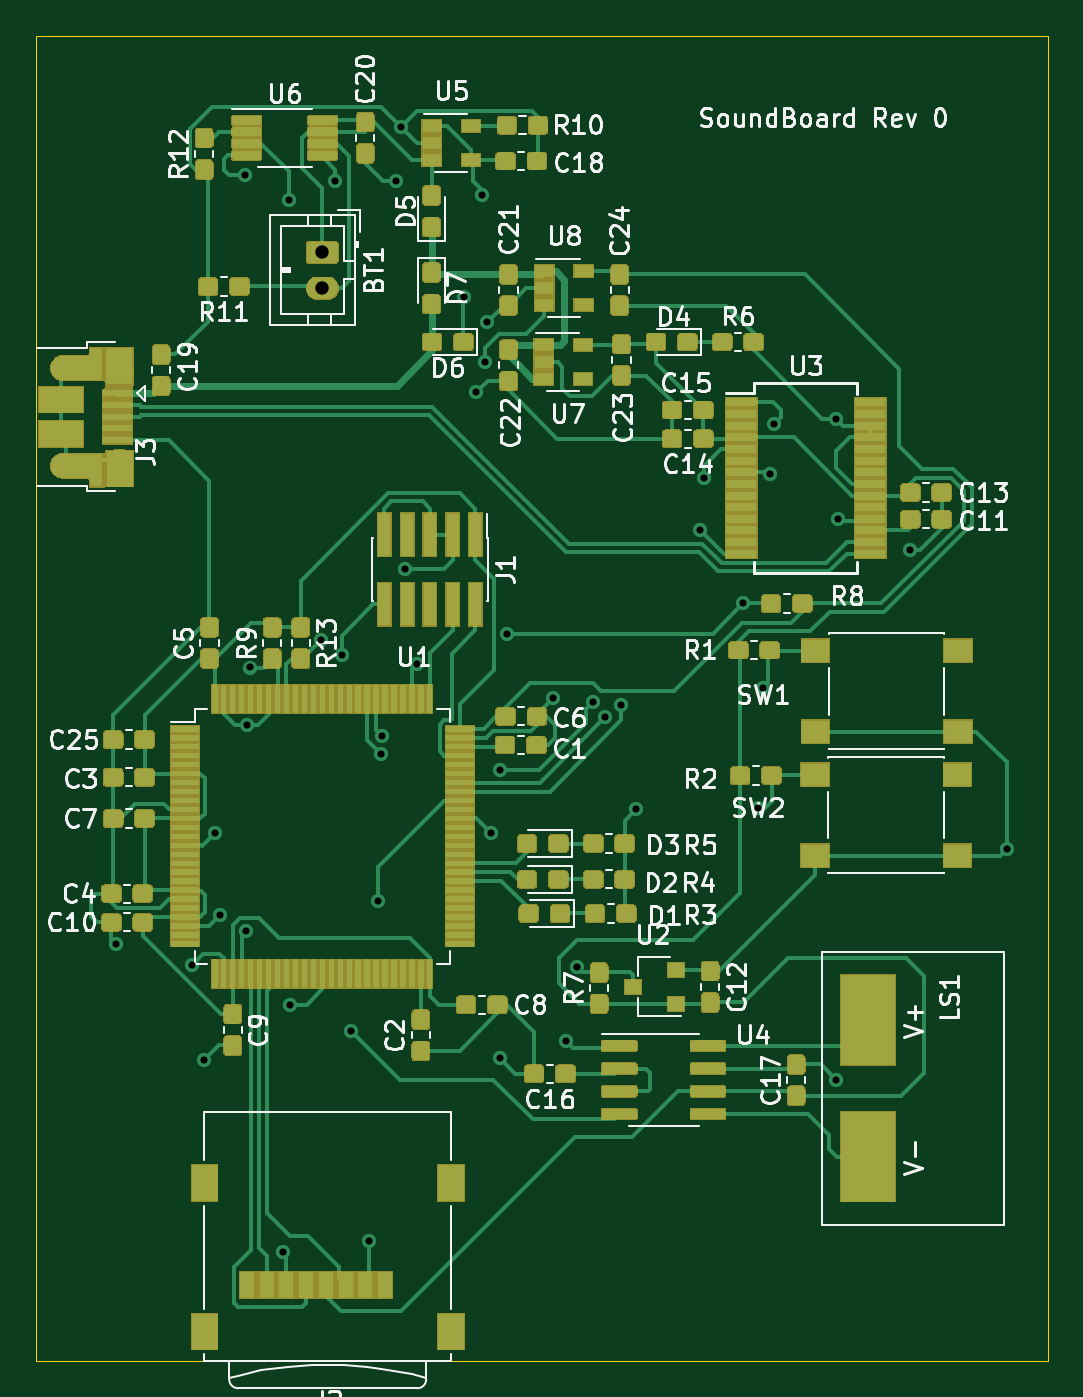
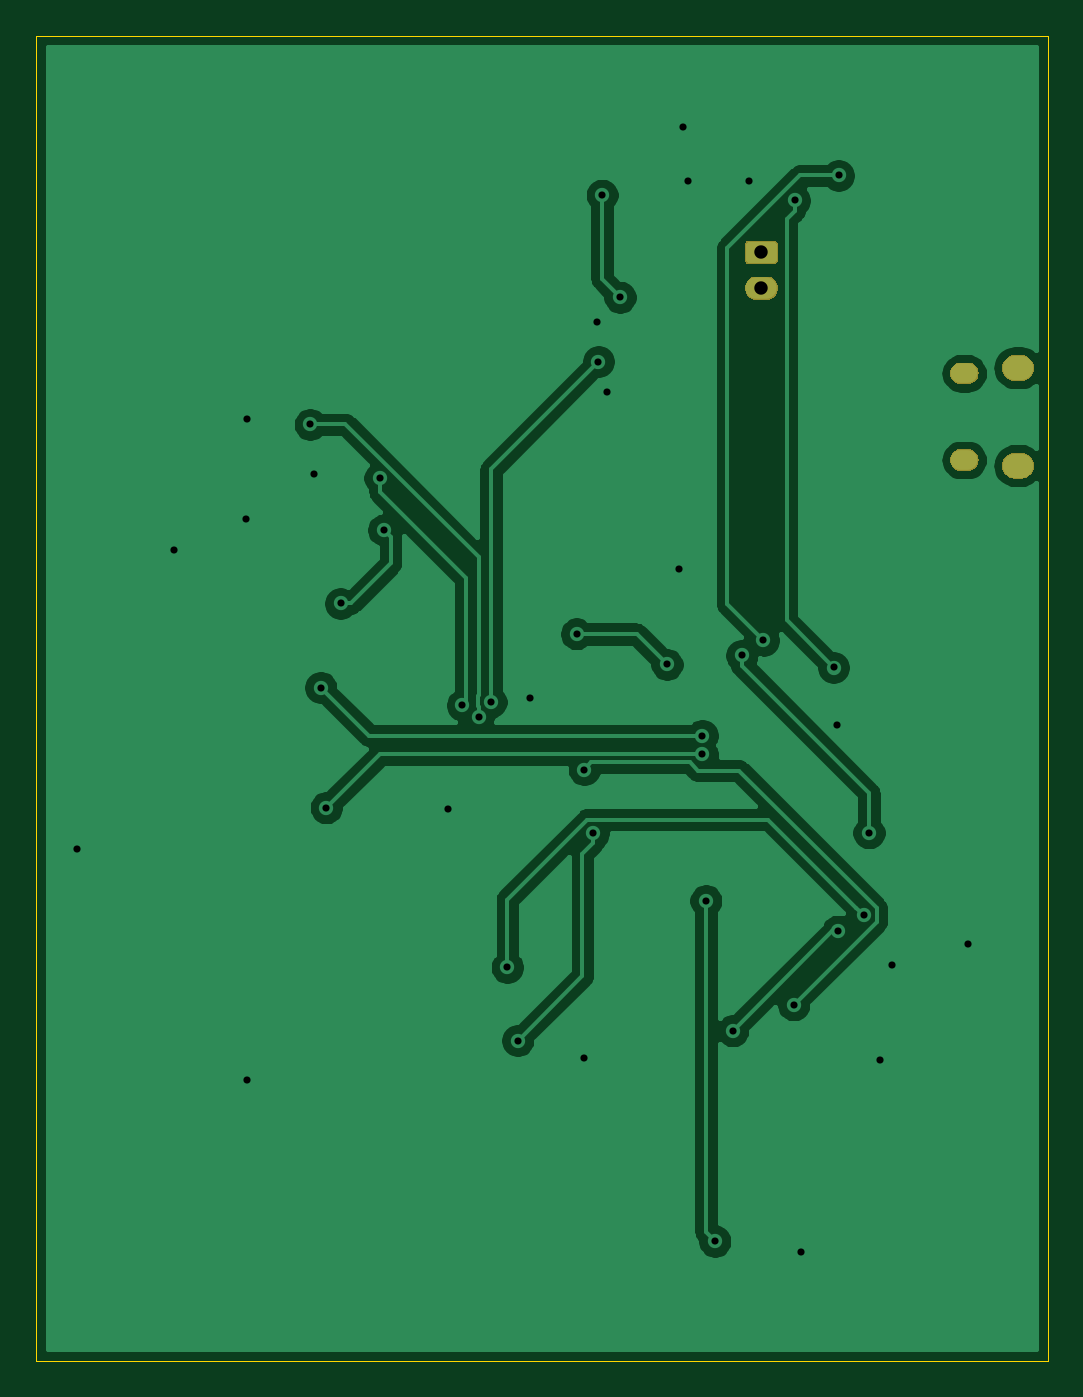
Circuit board: 9 layer files. Board 56.5 x 74.0 mm.
- bottom_copper: SoundBoard-B_Cu.gbr (56057 bytes)
- bottom_mask: SoundBoard-B_Mask.gbr (6853 bytes)
- bottom_silk: SoundBoard-B_SilkS.gbr (535 bytes)
- outline: SoundBoard-Edge_Cuts.gbr (985 bytes)
- top_copper: SoundBoard-F_Cu.gbr (413261 bytes)
- top_mask: SoundBoard-F_Mask.gbr (173962 bytes)
- top_silk: SoundBoard-F_SilkS.gbr (62585 bytes)
- drill: SoundBoard-NPTH.drl (325 bytes)
- drill: SoundBoard-PTH.drl (1418 bytes)

=== bottom_copper: SoundBoard-B_Cu.gbr (56057 bytes, source omitted) ===
=== bottom_mask: SoundBoard-B_Mask.gbr ===
G04 #@! TF.GenerationSoftware,KiCad,Pcbnew,5.1.5-52549c5~84~ubuntu18.04.1*
G04 #@! TF.CreationDate,2020-02-09T17:39:49-05:00*
G04 #@! TF.ProjectId,SoundBoard,536f756e-6442-46f6-9172-642e6b696361,rev?*
G04 #@! TF.SameCoordinates,Original*
G04 #@! TF.FileFunction,Soldermask,Bot*
G04 #@! TF.FilePolarity,Negative*
%FSLAX46Y46*%
G04 Gerber Fmt 4.6, Leading zero omitted, Abs format (unit mm)*
G04 Created by KiCad (PCBNEW 5.1.5-52549c5~84~ubuntu18.04.1) date 2020-02-09 17:39:49*
%MOMM*%
%LPD*%
G04 APERTURE LIST*
%ADD10C,0.100000*%
G04 APERTURE END LIST*
D10*
G36*
X120231213Y-78932502D02*
G01*
X120302321Y-78939505D01*
X120439172Y-78981019D01*
X120439175Y-78981020D01*
X120565294Y-79048432D01*
X120675843Y-79139157D01*
X120766568Y-79249706D01*
X120833980Y-79375825D01*
X120833981Y-79375828D01*
X120875495Y-79512679D01*
X120889512Y-79655000D01*
X120875495Y-79797321D01*
X120860385Y-79847130D01*
X120833980Y-79934175D01*
X120766568Y-80060294D01*
X120675843Y-80170843D01*
X120565294Y-80261568D01*
X120439175Y-80328980D01*
X120439172Y-80328981D01*
X120302321Y-80370495D01*
X120231213Y-80377498D01*
X120195660Y-80381000D01*
X119774340Y-80381000D01*
X119738787Y-80377498D01*
X119667679Y-80370495D01*
X119530828Y-80328981D01*
X119530825Y-80328980D01*
X119404706Y-80261568D01*
X119294157Y-80170843D01*
X119203432Y-80060294D01*
X119136020Y-79934175D01*
X119109615Y-79847130D01*
X119094505Y-79797321D01*
X119080488Y-79655000D01*
X119094505Y-79512679D01*
X119136019Y-79375828D01*
X119136020Y-79375825D01*
X119203432Y-79249706D01*
X119294157Y-79139157D01*
X119404706Y-79048432D01*
X119530825Y-78981020D01*
X119530828Y-78981019D01*
X119667679Y-78939505D01*
X119738787Y-78932502D01*
X119774340Y-78929000D01*
X120195660Y-78929000D01*
X120231213Y-78932502D01*
G37*
G36*
X123302818Y-78752696D02*
G01*
X123416105Y-78787062D01*
X123520512Y-78842869D01*
X123612027Y-78917973D01*
X123687131Y-79009488D01*
X123742938Y-79113895D01*
X123777304Y-79227182D01*
X123788907Y-79345000D01*
X123777304Y-79462818D01*
X123742938Y-79576105D01*
X123687131Y-79680512D01*
X123612027Y-79772027D01*
X123520512Y-79847131D01*
X123416105Y-79902938D01*
X123302818Y-79937304D01*
X123214519Y-79946000D01*
X122755481Y-79946000D01*
X122667182Y-79937304D01*
X122553895Y-79902938D01*
X122449488Y-79847131D01*
X122357973Y-79772027D01*
X122282869Y-79680512D01*
X122227062Y-79576105D01*
X122192696Y-79462818D01*
X122181093Y-79345000D01*
X122192696Y-79227182D01*
X122227062Y-79113895D01*
X122282869Y-79009488D01*
X122357973Y-78917973D01*
X122449488Y-78842869D01*
X122553895Y-78787062D01*
X122667182Y-78752696D01*
X122755481Y-78744000D01*
X123214519Y-78744000D01*
X123302818Y-78752696D01*
G37*
G36*
X123302818Y-73912696D02*
G01*
X123416105Y-73947062D01*
X123520512Y-74002869D01*
X123612027Y-74077973D01*
X123687131Y-74169488D01*
X123742938Y-74273895D01*
X123777304Y-74387182D01*
X123788907Y-74505000D01*
X123777304Y-74622818D01*
X123742938Y-74736105D01*
X123687131Y-74840512D01*
X123612027Y-74932027D01*
X123520512Y-75007131D01*
X123416105Y-75062938D01*
X123302818Y-75097304D01*
X123214519Y-75106000D01*
X122755481Y-75106000D01*
X122667182Y-75097304D01*
X122553895Y-75062938D01*
X122449488Y-75007131D01*
X122357973Y-74932027D01*
X122282869Y-74840512D01*
X122227062Y-74736105D01*
X122192696Y-74622818D01*
X122181093Y-74505000D01*
X122192696Y-74387182D01*
X122227062Y-74273895D01*
X122282869Y-74169488D01*
X122357973Y-74077973D01*
X122449488Y-74002869D01*
X122553895Y-73947062D01*
X122667182Y-73912696D01*
X122755481Y-73904000D01*
X123214519Y-73904000D01*
X123302818Y-73912696D01*
G37*
G36*
X120231213Y-73472502D02*
G01*
X120302321Y-73479505D01*
X120439172Y-73521019D01*
X120439175Y-73521020D01*
X120565294Y-73588432D01*
X120675843Y-73679157D01*
X120766568Y-73789706D01*
X120833980Y-73915825D01*
X120833981Y-73915828D01*
X120875495Y-74052679D01*
X120889512Y-74195000D01*
X120875495Y-74337321D01*
X120860369Y-74387184D01*
X120833980Y-74474175D01*
X120766568Y-74600294D01*
X120675843Y-74710843D01*
X120565294Y-74801568D01*
X120439175Y-74868980D01*
X120439172Y-74868981D01*
X120302321Y-74910495D01*
X120231213Y-74917498D01*
X120195660Y-74921000D01*
X119774340Y-74921000D01*
X119738787Y-74917498D01*
X119667679Y-74910495D01*
X119530828Y-74868981D01*
X119530825Y-74868980D01*
X119404706Y-74801568D01*
X119294157Y-74710843D01*
X119203432Y-74600294D01*
X119136020Y-74474175D01*
X119109631Y-74387184D01*
X119094505Y-74337321D01*
X119080488Y-74195000D01*
X119094505Y-74052679D01*
X119136019Y-73915828D01*
X119136020Y-73915825D01*
X119203432Y-73789706D01*
X119294157Y-73679157D01*
X119404706Y-73588432D01*
X119530825Y-73521020D01*
X119530828Y-73521019D01*
X119667679Y-73479505D01*
X119738787Y-73472502D01*
X119774340Y-73469000D01*
X120195660Y-73469000D01*
X120231213Y-73472502D01*
G37*
G36*
X134638855Y-69102140D02*
G01*
X134702618Y-69108420D01*
X134793404Y-69135960D01*
X134825336Y-69145646D01*
X134938425Y-69206094D01*
X135037554Y-69287446D01*
X135118906Y-69386575D01*
X135179354Y-69499664D01*
X135179355Y-69499668D01*
X135216580Y-69622382D01*
X135229149Y-69750000D01*
X135216580Y-69877618D01*
X135189040Y-69968404D01*
X135179354Y-70000336D01*
X135118906Y-70113425D01*
X135037554Y-70212554D01*
X134938425Y-70293906D01*
X134825336Y-70354354D01*
X134793404Y-70364040D01*
X134702618Y-70391580D01*
X134638855Y-70397860D01*
X134606974Y-70401000D01*
X133993026Y-70401000D01*
X133961145Y-70397860D01*
X133897382Y-70391580D01*
X133806596Y-70364040D01*
X133774664Y-70354354D01*
X133661575Y-70293906D01*
X133562446Y-70212554D01*
X133481094Y-70113425D01*
X133420646Y-70000336D01*
X133410960Y-69968404D01*
X133383420Y-69877618D01*
X133370851Y-69750000D01*
X133383420Y-69622382D01*
X133420645Y-69499668D01*
X133420646Y-69499664D01*
X133481094Y-69386575D01*
X133562446Y-69287446D01*
X133661575Y-69206094D01*
X133774664Y-69145646D01*
X133806596Y-69135960D01*
X133897382Y-69108420D01*
X133961145Y-69102140D01*
X133993026Y-69099000D01*
X134606974Y-69099000D01*
X134638855Y-69102140D01*
G37*
G36*
X135066242Y-67103404D02*
G01*
X135103337Y-67114657D01*
X135137515Y-67132925D01*
X135167481Y-67157519D01*
X135192075Y-67187485D01*
X135210343Y-67221663D01*
X135221596Y-67258758D01*
X135226000Y-67303474D01*
X135226000Y-68196526D01*
X135221596Y-68241242D01*
X135210343Y-68278337D01*
X135192075Y-68312515D01*
X135167481Y-68342481D01*
X135137515Y-68367075D01*
X135103337Y-68385343D01*
X135066242Y-68396596D01*
X135021526Y-68401000D01*
X133578474Y-68401000D01*
X133533758Y-68396596D01*
X133496663Y-68385343D01*
X133462485Y-68367075D01*
X133432519Y-68342481D01*
X133407925Y-68312515D01*
X133389657Y-68278337D01*
X133378404Y-68241242D01*
X133374000Y-68196526D01*
X133374000Y-67303474D01*
X133378404Y-67258758D01*
X133389657Y-67221663D01*
X133407925Y-67187485D01*
X133432519Y-67157519D01*
X133462485Y-67132925D01*
X133496663Y-67114657D01*
X133533758Y-67103404D01*
X133578474Y-67099000D01*
X135021526Y-67099000D01*
X135066242Y-67103404D01*
G37*
M02*

=== bottom_silk: SoundBoard-B_SilkS.gbr ===
G04 #@! TF.GenerationSoftware,KiCad,Pcbnew,5.1.5-52549c5~84~ubuntu18.04.1*
G04 #@! TF.CreationDate,2020-02-09T17:39:49-05:00*
G04 #@! TF.ProjectId,SoundBoard,536f756e-6442-46f6-9172-642e6b696361,rev?*
G04 #@! TF.SameCoordinates,Original*
G04 #@! TF.FileFunction,Legend,Bot*
G04 #@! TF.FilePolarity,Positive*
%FSLAX46Y46*%
G04 Gerber Fmt 4.6, Leading zero omitted, Abs format (unit mm)*
G04 Created by KiCad (PCBNEW 5.1.5-52549c5~84~ubuntu18.04.1) date 2020-02-09 17:39:49*
%MOMM*%
%LPD*%
G04 APERTURE LIST*
G04 APERTURE END LIST*
M02*

=== outline: SoundBoard-Edge_Cuts.gbr ===
G04 #@! TF.GenerationSoftware,KiCad,Pcbnew,5.1.5-52549c5~84~ubuntu18.04.1*
G04 #@! TF.CreationDate,2020-02-09T17:39:49-05:00*
G04 #@! TF.ProjectId,SoundBoard,536f756e-6442-46f6-9172-642e6b696361,rev?*
G04 #@! TF.SameCoordinates,Original*
G04 #@! TF.FileFunction,Profile,NP*
%FSLAX46Y46*%
G04 Gerber Fmt 4.6, Leading zero omitted, Abs format (unit mm)*
G04 Created by KiCad (PCBNEW 5.1.5-52549c5~84~ubuntu18.04.1) date 2020-02-09 17:39:49*
%MOMM*%
%LPD*%
G04 APERTURE LIST*
%ADD10C,0.050000*%
G04 APERTURE END LIST*
D10*
X118300000Y-129550000D02*
X118300000Y-129650000D01*
X121200000Y-129650000D02*
X118300000Y-129650000D01*
X118300000Y-80750000D02*
X118300000Y-129550000D01*
X141500000Y-129650000D02*
X121200000Y-129650000D01*
X141500000Y-129650000D02*
X174800000Y-129650000D01*
X174800000Y-55650000D02*
X174800000Y-129650000D01*
X153700000Y-55650000D02*
X174800000Y-55650000D01*
X118300000Y-55650000D02*
X153700000Y-55650000D01*
X118300000Y-80750000D02*
X118300000Y-55650000D01*
M02*

=== top_copper: SoundBoard-F_Cu.gbr (413261 bytes, source omitted) ===
=== top_mask: SoundBoard-F_Mask.gbr (173962 bytes, source omitted) ===
=== top_silk: SoundBoard-F_SilkS.gbr (62585 bytes, source omitted) ===
=== drill: SoundBoard-NPTH.drl ===
M48
; DRILL file {KiCad 5.1.5-52549c5~84~ubuntu18.04.1} date Sun 09 Feb 2020 05:40:27 PM EST
; FORMAT={-:-/ absolute / inch / decimal}
; #@! TF.CreationDate,2020-02-09T17:40:27-05:00
; #@! TF.GenerationSoftware,Kicad,Pcbnew,5.1.5-52549c5~84~ubuntu18.04.1
; #@! TF.FileFunction,NonPlated,1,2,NPTH
FMAT,2
INCH
%
G90
G05
T0
M30

=== drill: SoundBoard-PTH.drl ===
M48
; DRILL file {KiCad 5.1.5-52549c5~84~ubuntu18.04.1} date Sun 09 Feb 2020 05:40:27 PM EST
; FORMAT={-:-/ absolute / inch / decimal}
; #@! TF.CreationDate,2020-02-09T17:40:27-05:00
; #@! TF.GenerationSoftware,Kicad,Pcbnew,5.1.5-52549c5~84~ubuntu18.04.1
; #@! TF.FileFunction,Plated,1,2,PTH
FMAT,2
INCH
T1C0.0157
T2C0.0256
T3C0.0276
T4C0.0295
%
G90
G05
T1
X4.8346Y-4.187
X5.0Y-4.2343
X5.0276Y-4.4429
X5.0512Y-3.9429
X5.063Y-4.124
X5.1181Y-2.498
X5.1201Y-4.1594
X5.122Y-3.7067
X5.1289Y-3.5797
X5.2003Y-4.8647
X5.2146Y-2.5531
X5.2165Y-4.3209
X5.2835Y-3.5197
X5.315Y-2.5098
X5.3307Y-3.5531
X5.3504Y-4.378
X5.3898Y-4.8406
X5.4094Y-4.0925
X5.4173Y-3.7697
X5.4178Y-3.7298
X5.4488Y-2.5098
X5.4606Y-2.3917
X5.4685Y-3.3642
X5.4951Y-3.5728
X5.5984Y-2.7657
X5.626Y-2.9744
X5.6378Y-2.5413
X5.6457Y-2.9075
X5.6496Y-2.8209
X5.6575Y-3.9429
X5.6772Y-3.8041
X5.6772Y-4.439
X5.6939Y-3.5059
X5.7953Y-3.6476
X5.8228Y-4.3996
X5.8465Y-4.2382
X5.8819Y-3.6555
X5.9093Y-3.6888
X5.9446Y-3.6626
X5.9764Y-3.8917
X6.1181Y-3.2776
X6.126Y-3.1634
X6.2126Y-3.439
X6.2441Y-3.8878
X6.2559Y-3.624
X6.2717Y-3.1555
X6.2795Y-3.0453
X6.4173Y-3.0335
X6.4173Y-4.4862
X6.4213Y-3.2539
X6.5787Y-3.3209
X6.7913Y-3.9783
T4
X5.2874Y-2.6673
X5.2874Y-2.7461
T2
G00X4.8341Y-2.9333
M15
G01X4.8498Y-2.9333
M16
G05
G00X4.8341Y-3.1238
M15
G01X4.8498Y-3.1238
M16
G05
T3
G00X4.714Y-2.9211
M15
G01X4.7337Y-2.9211
M16
G05
G00X4.714Y-3.136
M15
G01X4.7337Y-3.136
M16
G05
T0
M30
